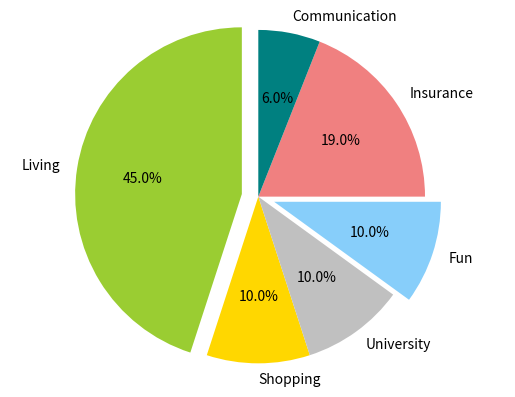

Write the Python code that produced this figure.
import matplotlib.pyplot as plt

labels = 'Living', 'Shopping', 'University', 'Fun', 'Insurance', 'Communication'
sizes = [45,10,10,10,19,6 ]
colors = ['yellowgreen', 'gold', 'silver', 'lightskyblue', 'lightcoral', 'teal']
explode = (0.1,0, 0, 0.1,0,0)

plt.pie(sizes, explode=explode, labels=labels, colors=colors, autopct='%1.1f%%', shadow=False, startangle=90)


plt.axis('equal')
plt.show()